Photos from the image-classification dataset "images" in the GitHub repository RuikeYuan/partvision. Its 9 classes are: alternator, brake disc, headlight left, headlight right, side mirror left, side mirror right, taillight left, taillight right, wheel rim.

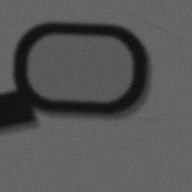
Label: side mirror right

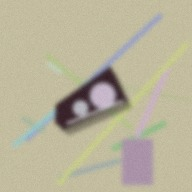
Label: headlight right

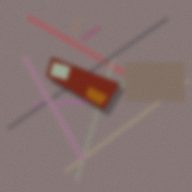
Label: taillight right

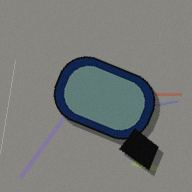
Label: side mirror left

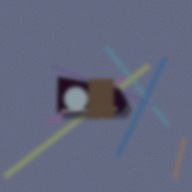
Label: headlight left

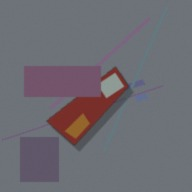
Label: taillight left
